Run: headless pygame with SDL's dummy video driver; simulated clock (each Clock.tick advances the game by its frame time, no real sleeping); random seed 0; keys injected as events and as key.get_pressed() state; no mouse input; restart key C tapped at the start of phases 3 and 4.
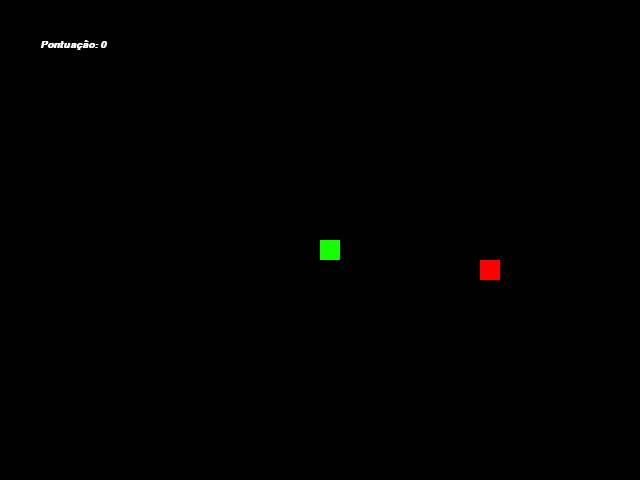
Frame 1 of 4 · flips 1–60 · no input
Frame 2 of 4 · flips 61–180 · tapped SPACE, RETURN · held RIGHT (→), D · screen unchanged from frame 1, image omitted
Frame 3 of 4 · flips 181–300 · tapped C · held DOWN (↓), S · screen unchanged from frame 2, image omitted
Frame 4 of 4 · flips 301–420 · tapped C · held LEFT (←), A, UP (↑), W · screen unchanged from frame 3, image omitted

The pygame program that drew these frames:

import pygame
import pygame.display
from pygame.locals import *
from sys import exit
import random

pygame.init()

# Conf. Tela
largura = 640
altura = 480
tela = pygame.display.set_mode((largura, altura))
fundo = (0, 0, 0)
titulo = pygame.display.set_caption('Jogo')

# Conf. Textos
fonte = pygame.font.SysFont("Monospace", 15, True, True)
pontos = 0

# Conf. Cobra
cobra = {'x': 320, 'y':240, 'tamanho': [20, 20], 'velocidade': [0, 0], 'corpo': [[320, 240]], 'colidiu': False, 'cor1': (20, 255, 0), 'cor2': (20, 0, 255)}

# Conf. Maça
maca = {'x': int(random.randint(0, 31)*20), 'y': int(random.randint(0, 23)*20), 'tamanho': [20, 20]}

def gerar_degrade(cor1, cor2, n, i):
    degrade = []
    if n == 1:
        degrade = list(cor1)
        return degrade
    else:
        r = int(cor1[0] + (cor2[0] - cor1[0]) * i / (n - 1))
        g = int(cor1[1] + (cor2[1] - cor1[1]) * i / (n - 1))
        b = int(cor1[2] + (cor2[2] - cor1[2]) * i / (n - 1))
        degrade = [r, g, b]
        return degrade

rodando = True
while rodando:
    tela.fill(fundo)
    pygame.time.Clock().tick(10)

    mensagem = f"Pontuação: {pontos}"
    formatacao_texto = fonte.render(mensagem, True, (255, 255, 255))

    for event in pygame.event.get():
        if event.type == QUIT:
            rodando = False
    
    # Movimentação da cobra
        if event.type == KEYDOWN:
            cobra['velocidade'][0] = 0
            cobra['velocidade'][1] = 0
            if event.key == K_LEFT or event.key == K_a:
                cobra['velocidade'][0] = -20
            if event.key == K_RIGHT or event.key == K_d:
                cobra['velocidade'][0] = 20 
            if event.key == K_UP or event.key == K_w:
                cobra['velocidade'][1] = -20
            if event.key == K_DOWN or event.key == K_s:
                cobra['velocidade'][1] = 20

    cobra['x'] += cobra['velocidade'][0]
    cobra['y'] += cobra['velocidade'][1]
    cabeça = [cobra['x'], cobra['y']]
    if cabeça in cobra['corpo'] and (cobra['velocidade'][0] != 0 or cobra['velocidade'][1] != 0):
        cobra['colidiu'] = True
    else:
        cobra['corpo'].insert(0, cabeça)

    # Comer maçã
    if [maca['x'], maca['y']] in cobra['corpo']:
        maca['x'] = int(random.randint(0, 31)*20)
        maca['y'] = int(random.randint(0, 23)*20)
        pontos += 1
    else:
        cobra['corpo'].pop()

    # Desenhar
    for pos, c in enumerate(cobra['corpo']):
        degrade = gerar_degrade(cobra['cor1'], cobra['cor2'], len(cobra['corpo']), pos)
        pygame.draw.rect(tela, (degrade[0], degrade[1], degrade[2]), (c[0], c[1], cobra['tamanho'][0], cobra['tamanho'][1]))
        
    pygame.draw.rect(tela, (255, 0, 0), (maca['x'], maca['y'], maca['tamanho'][0], maca['tamanho'][1]))
    tela.blit(formatacao_texto, (40, 40))

    #Sistema de derrota
    if cobra['x'] >= largura or cobra['x'] < 0 or cobra['y'] >= altura or cobra['y'] < 0 or cobra['colidiu'] == True:

        cobra['x'] = 320
        cobra['y'] = 240
        cobra['velocidade'][0] = 0
        cobra['velocidade'][1] = 0
        cobra['corpo'] = [[cobra['x'], cobra['y']]]
        cobra['colidiu'] = False
        pontos = 0

        rodando_derrota = True
        while rodando_derrota:
            tela.fill((255, 10, 10))
            mensagem = f"Se fudeu!       (press C to play)"
            formatacao_texto = fonte.render(mensagem, True, (255, 255, 255))

            for event in pygame.event.get():
                if event.type == QUIT:
                    exit()

                if event.type == KEYDOWN:
                    if event.key == K_c:
                        rodando_derrota = False

            tela.blit(formatacao_texto, (180, 200))
            
            pygame.display.update()

    pygame.display.update()
    
pygame.quit()
